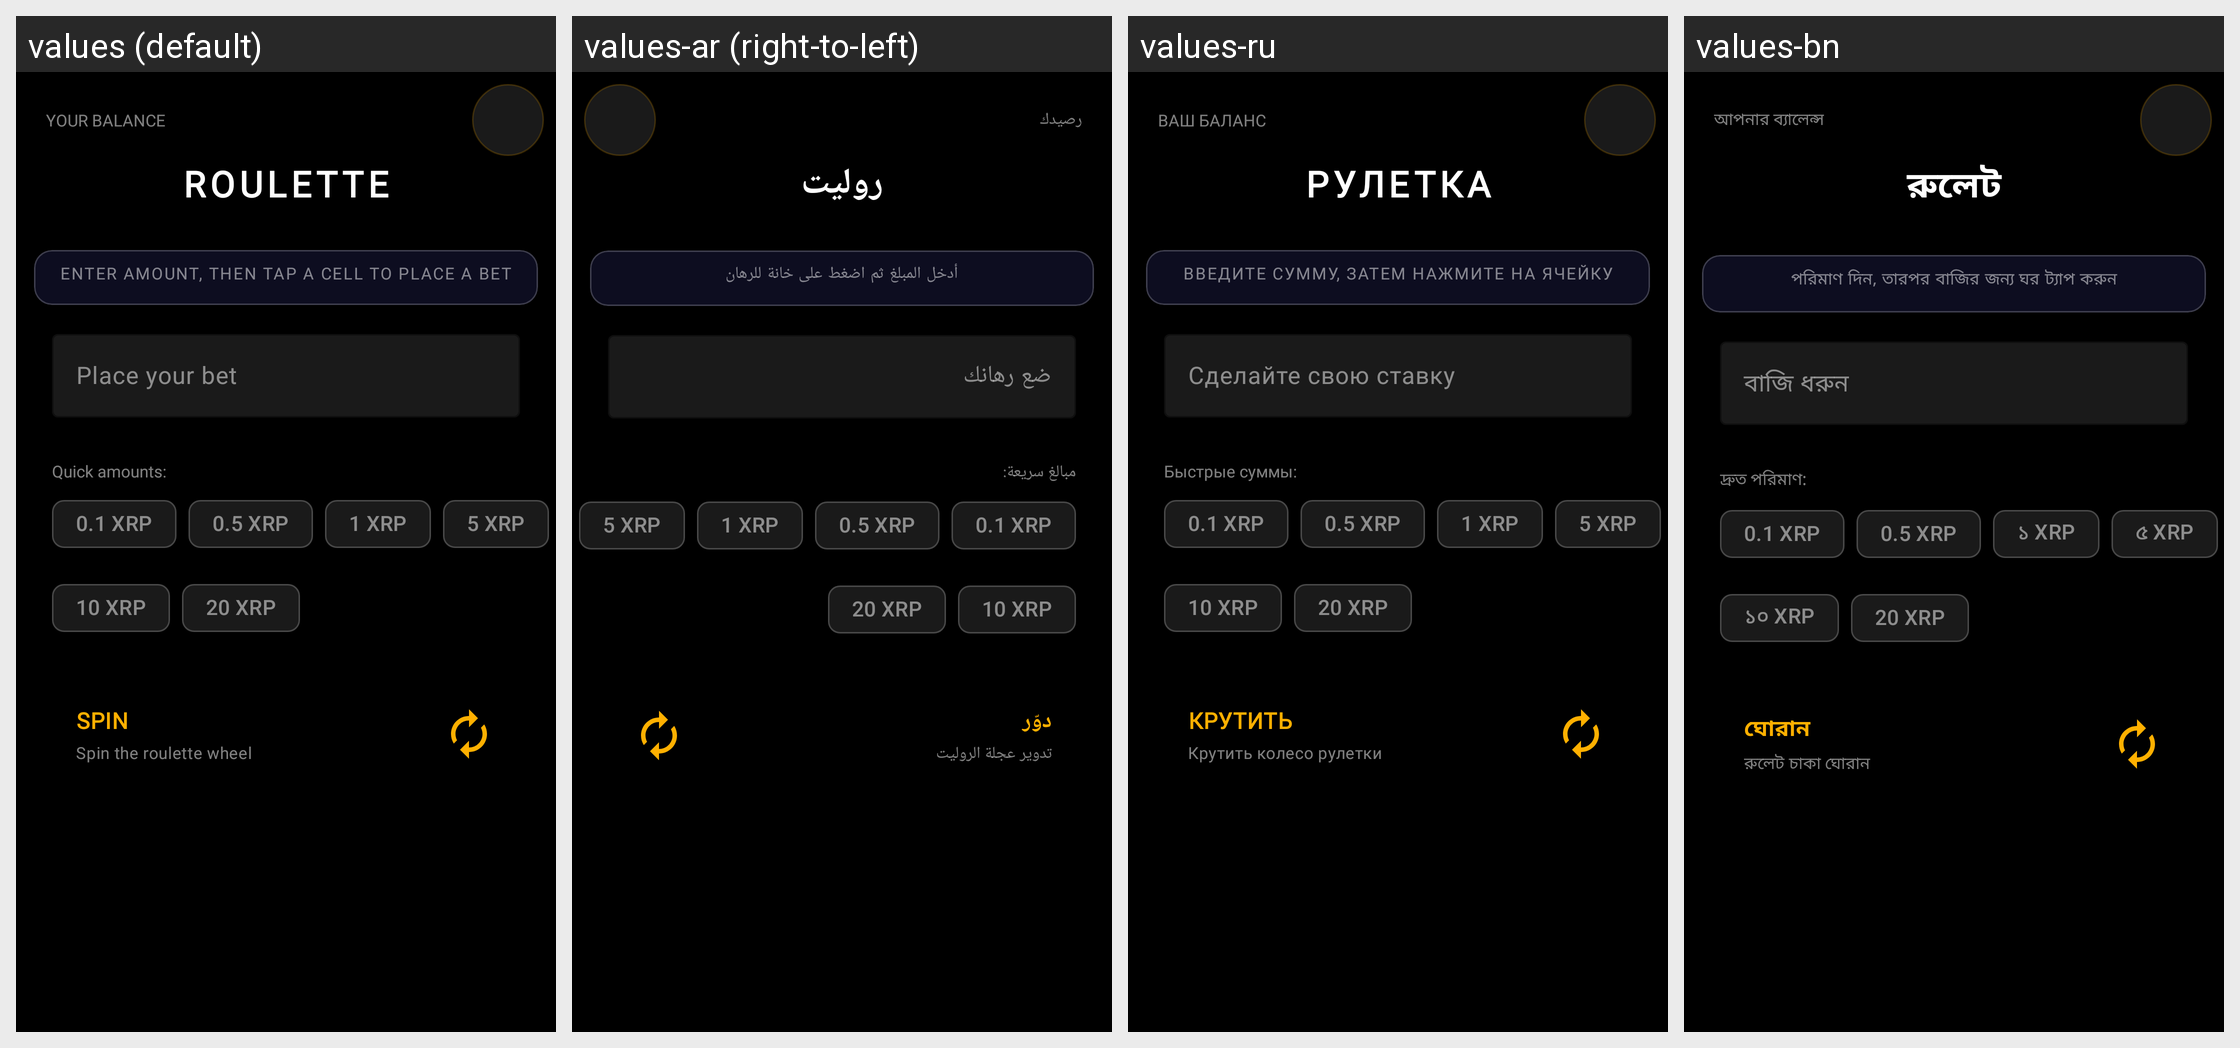

For this localized Android screen grid, give each drawn string resource with its value in every locale shown.
Android screen res/layout/roulette_game_page.xml rendered under 4 locales, left to right: values (default), values-ar (right-to-left), values-ru, values-bn. Device: Nexus 5 (rendered at 1080×1920; each locale shown at half size, 540×960, under a caption strip naming it); theme Theme.XGW.
Other locales in the repository, not shown: values-de, values-es, values-fr, values-hi, values-pt, values-zh.
Strings drawn on this screen, with the default value and each locale's value (text and hints the layout hard-codes, and strings that could not be matched under every locale, appear in the picture but are not listed):

your_balance
  values: YOUR BALANCE
  values-ar: رصيدك
  values-ru: ВАШ БАЛАНС
  values-bn: আপনার ব্যালেন্স

roulette_game
  values: ROULETTE
  values-ar: روليت
  values-ru: РУЛЕТКА
  values-bn: রুলেট

roulette_select_a_bet
  values: ENTER AMOUNT, THEN TAP A CELL TO PLACE A BET
  values-ar: أدخل المبلغ ثم اضغط على خانة للرهان
  values-ru: ВВЕДИТЕ СУММУ, ЗАТЕМ НАЖМИТЕ НА ЯЧЕЙКУ
  values-bn: পরিমাণ দিন, তারপর বাজির জন্য ঘর ট্যাপ করুন

place_your_bet
  values: Place your bet
  values-ar: ضع رهانك
  values-ru: Сделайте свою ставку
  values-bn: বাজি ধরুন

quick_amounts
  values: Quick amounts:
  values-ar: مبالغ سريعة:
  values-ru: Быстрые суммы:
  values-bn: দ্রুত পরিমাণ:

chip_01_xrp
  values: 0.1 XRP
  values-ar: 0.1 XRP
  values-ru: 0.1 XRP
  values-bn: 0.1 XRP

chip_05_xrp
  values: 0.5 XRP
  values-ar: 0.5 XRP
  values-ru: 0.5 XRP
  values-bn: 0.5 XRP

chip_1_xrp
  values: 1 XRP
  values-ar: 1 XRP
  values-ru: 1 XRP
  values-bn: ১ XRP

chip_5_xrp
  values: 5 XRP
  values-ar: 5 XRP
  values-ru: 5 XRP
  values-bn: ৫ XRP

chip_10_xrp
  values: 10 XRP
  values-ar: 10 XRP
  values-ru: 10 XRP
  values-bn: ১০ XRP

chip_20_xrp
  values: 20 XRP
  values-ar: 20 XRP
  values-ru: 20 XRP
  values-bn: 20 XRP

roulette_spin
  values: SPIN
  values-ar: دوّر
  values-ru: КРУТИТЬ
  values-bn: ঘোরান

btn_sub_spin
  values: Spin the roulette wheel
  values-ar: تدوير عجلة الروليت
  values-ru: Крутить колесо рулетки
  values-bn: রুলেট চাকা ঘোরান
